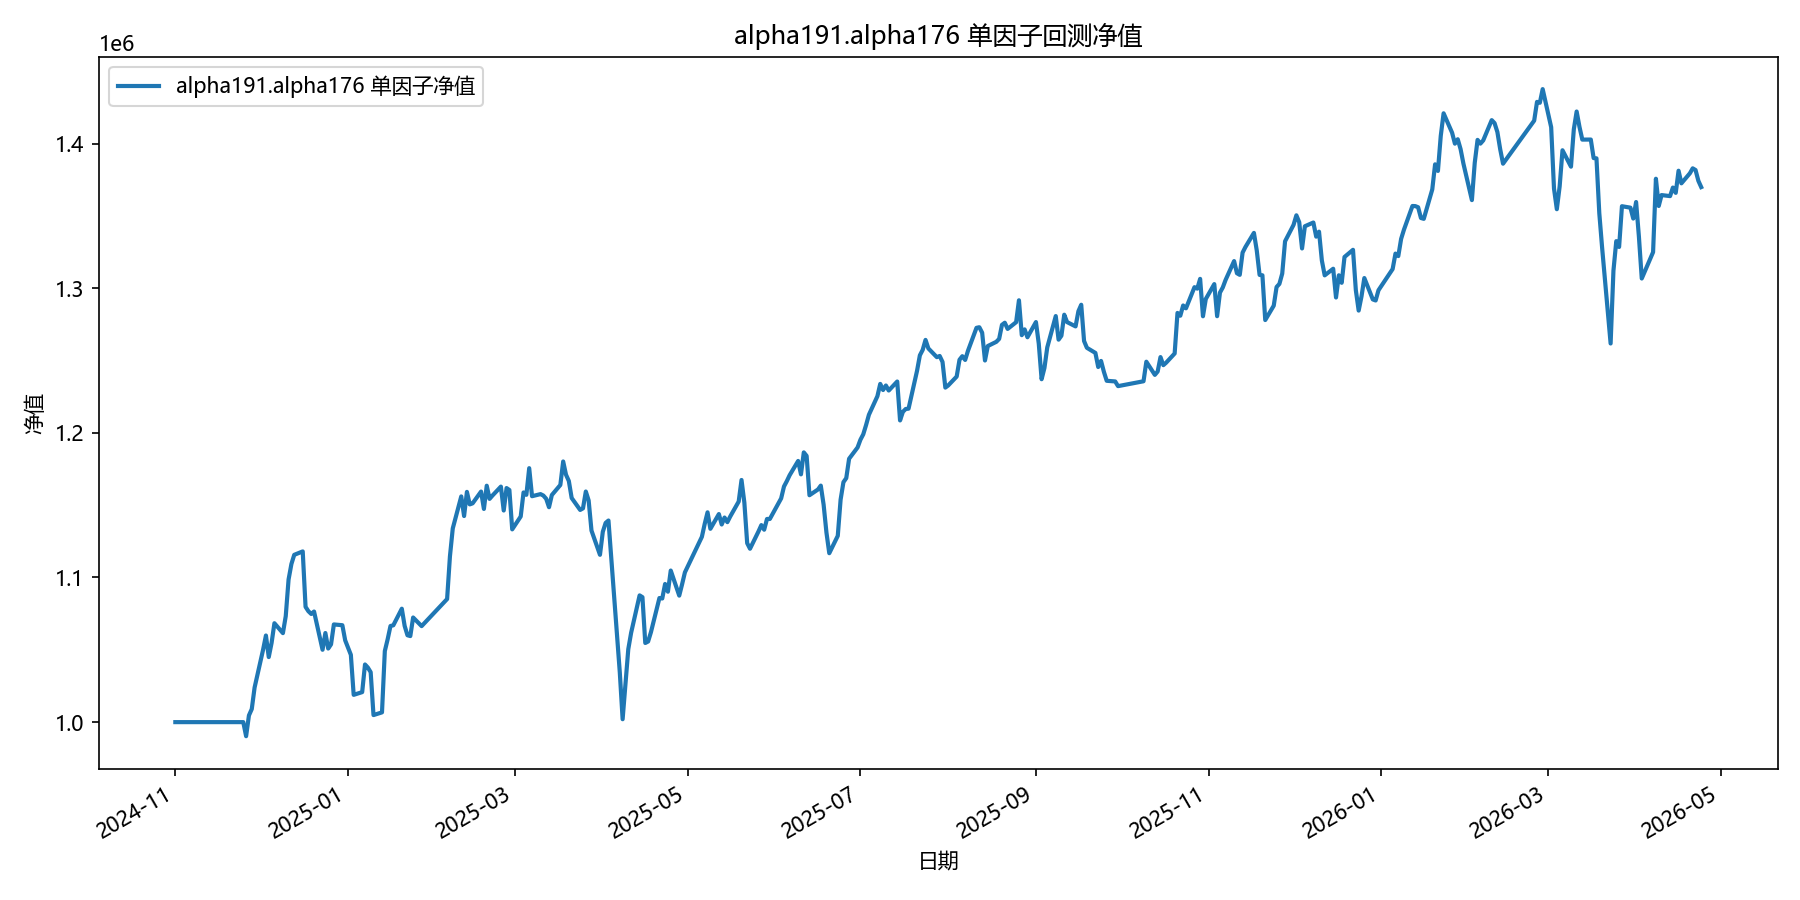

The file beside this chart, header and first rows:
date, equity
2024-11-01, 1000000
2024-11-04, 1000000
2024-11-05, 1000000
2024-11-06, 1000000
2024-11-07, 1000000
2024-11-08, 1000000
2024-11-11, 1000000
2024-11-12, 1000000
2024-11-13, 1000000
2024-11-14, 1000000
2024-11-15, 1000000
2024-11-18, 1000000
2024-11-19, 1000000
2024-11-20, 1000000
2024-11-21, 1000000
2024-11-22, 1000000
2024-11-25, 1000000
2024-11-26, 990276
2024-11-27, 1004640
2024-11-28, 1009045
2024-11-29, 1023948
2024-12-02, 1050100
2024-12-03, 1059880
2024-12-04, 1044981
2024-12-05, 1054764
2024-12-06, 1068374
2024-12-09, 1061530
2024-12-10, 1073255
2024-12-11, 1098599
2024-12-12, 1109297
2024-12-13, 1115648
2024-12-16, 1118024
2024-12-17, 1079689
2024-12-18, 1076673
2024-12-19, 1074786
2024-12-20, 1076449
2024-12-23, 1050033
2024-12-24, 1061594
2024-12-25, 1050870
2024-12-26, 1053767
2024-12-27, 1067529
2024-12-30, 1066999
2024-12-31, 1056527
2025-01-02, 1046545
2025-01-03, 1018863
2025-01-06, 1020739
2025-01-07, 1039850
2025-01-08, 1037735
2025-01-09, 1034521
2025-01-10, 1004875
2025-01-13, 1006747
2025-01-14, 1049131
2025-01-15, 1057298
2025-01-16, 1066453
2025-01-17, 1066939
2025-01-20, 1078418
2025-01-21, 1066533
2025-01-22, 1060050
2025-01-23, 1059484
2025-01-24, 1072327
... 299 more rows
